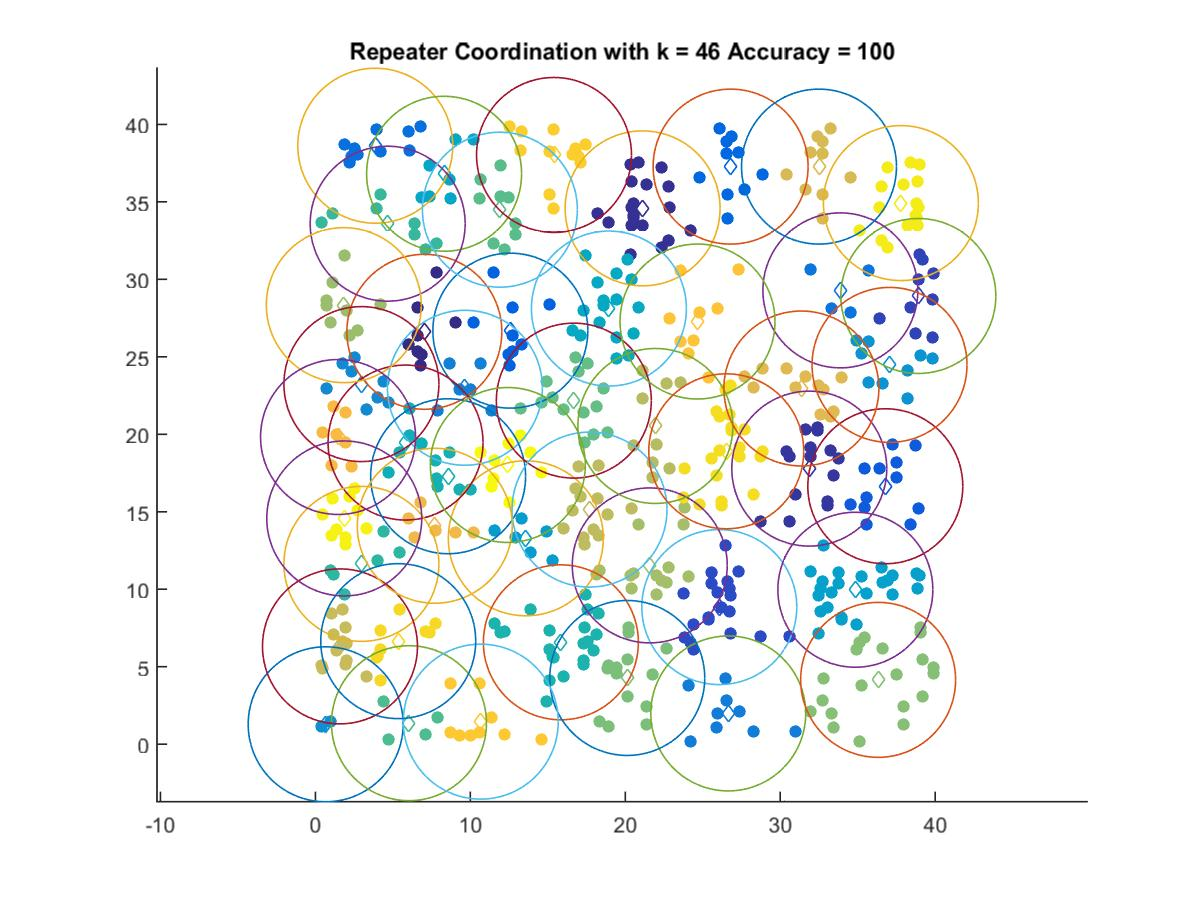

Data behind this chart, as committed beside it:
7.0311, 26.615
21.12, 34.58
31.87, 17.78
38.91, 28.93
26.07, 8.847
36.78, 16.65
12.58, 26.69
26.8, 37.28
3.864, 38.62
33.88, 29.29
26.64, 1.984
9.649, 23
2.969, 23.24
0.662, 1.284
37.05, 24.48
13.58, 13.29
34.85, 9.967
8.305, 36.81
18.94, 28.11
5.817, 19.47
8.566, 17.29
15.84, 6.574
2.969, 11.63
4.664, 33.59
6.038, 1.354
11.91, 34.49
16.68, 22.17
20.13, 4.273
36.32, 4.151
1.832, 28.33
21.58, 11.54
21.94, 20.54
17.69, 15.14
1.585, 6.312
32.5, 37.28
31.36, 22.96
7.703, 14.1
1.462, 19.82
24.66, 27.28
10.67, 1.453
15.4, 38.03
5.345, 6.651
26.52, 18.9
37.79, 34.92
1.862, 14.57
12.42, 18.02
